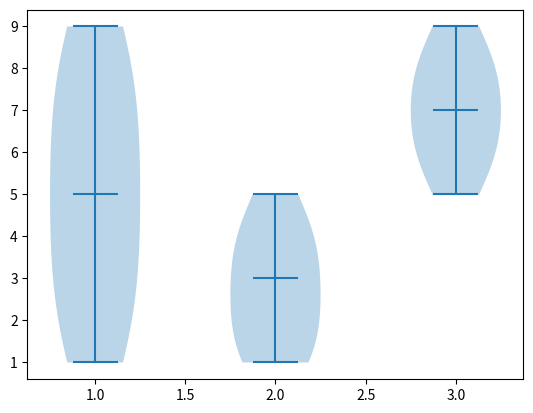

This chart was generated by the following Python code:


from matplotlib import pyplot as plt

##

##box plot
x=[1,2,3,4,5,6,7,8,9]
y=[1,2,3,4,5,4,3,2,1]
z=[6,7,8,9,6,5,7,8]

data=list([x,y,z])
#plt.boxplot(data)
plt.violinplot(data,showmedians=True)
print(plt.show())